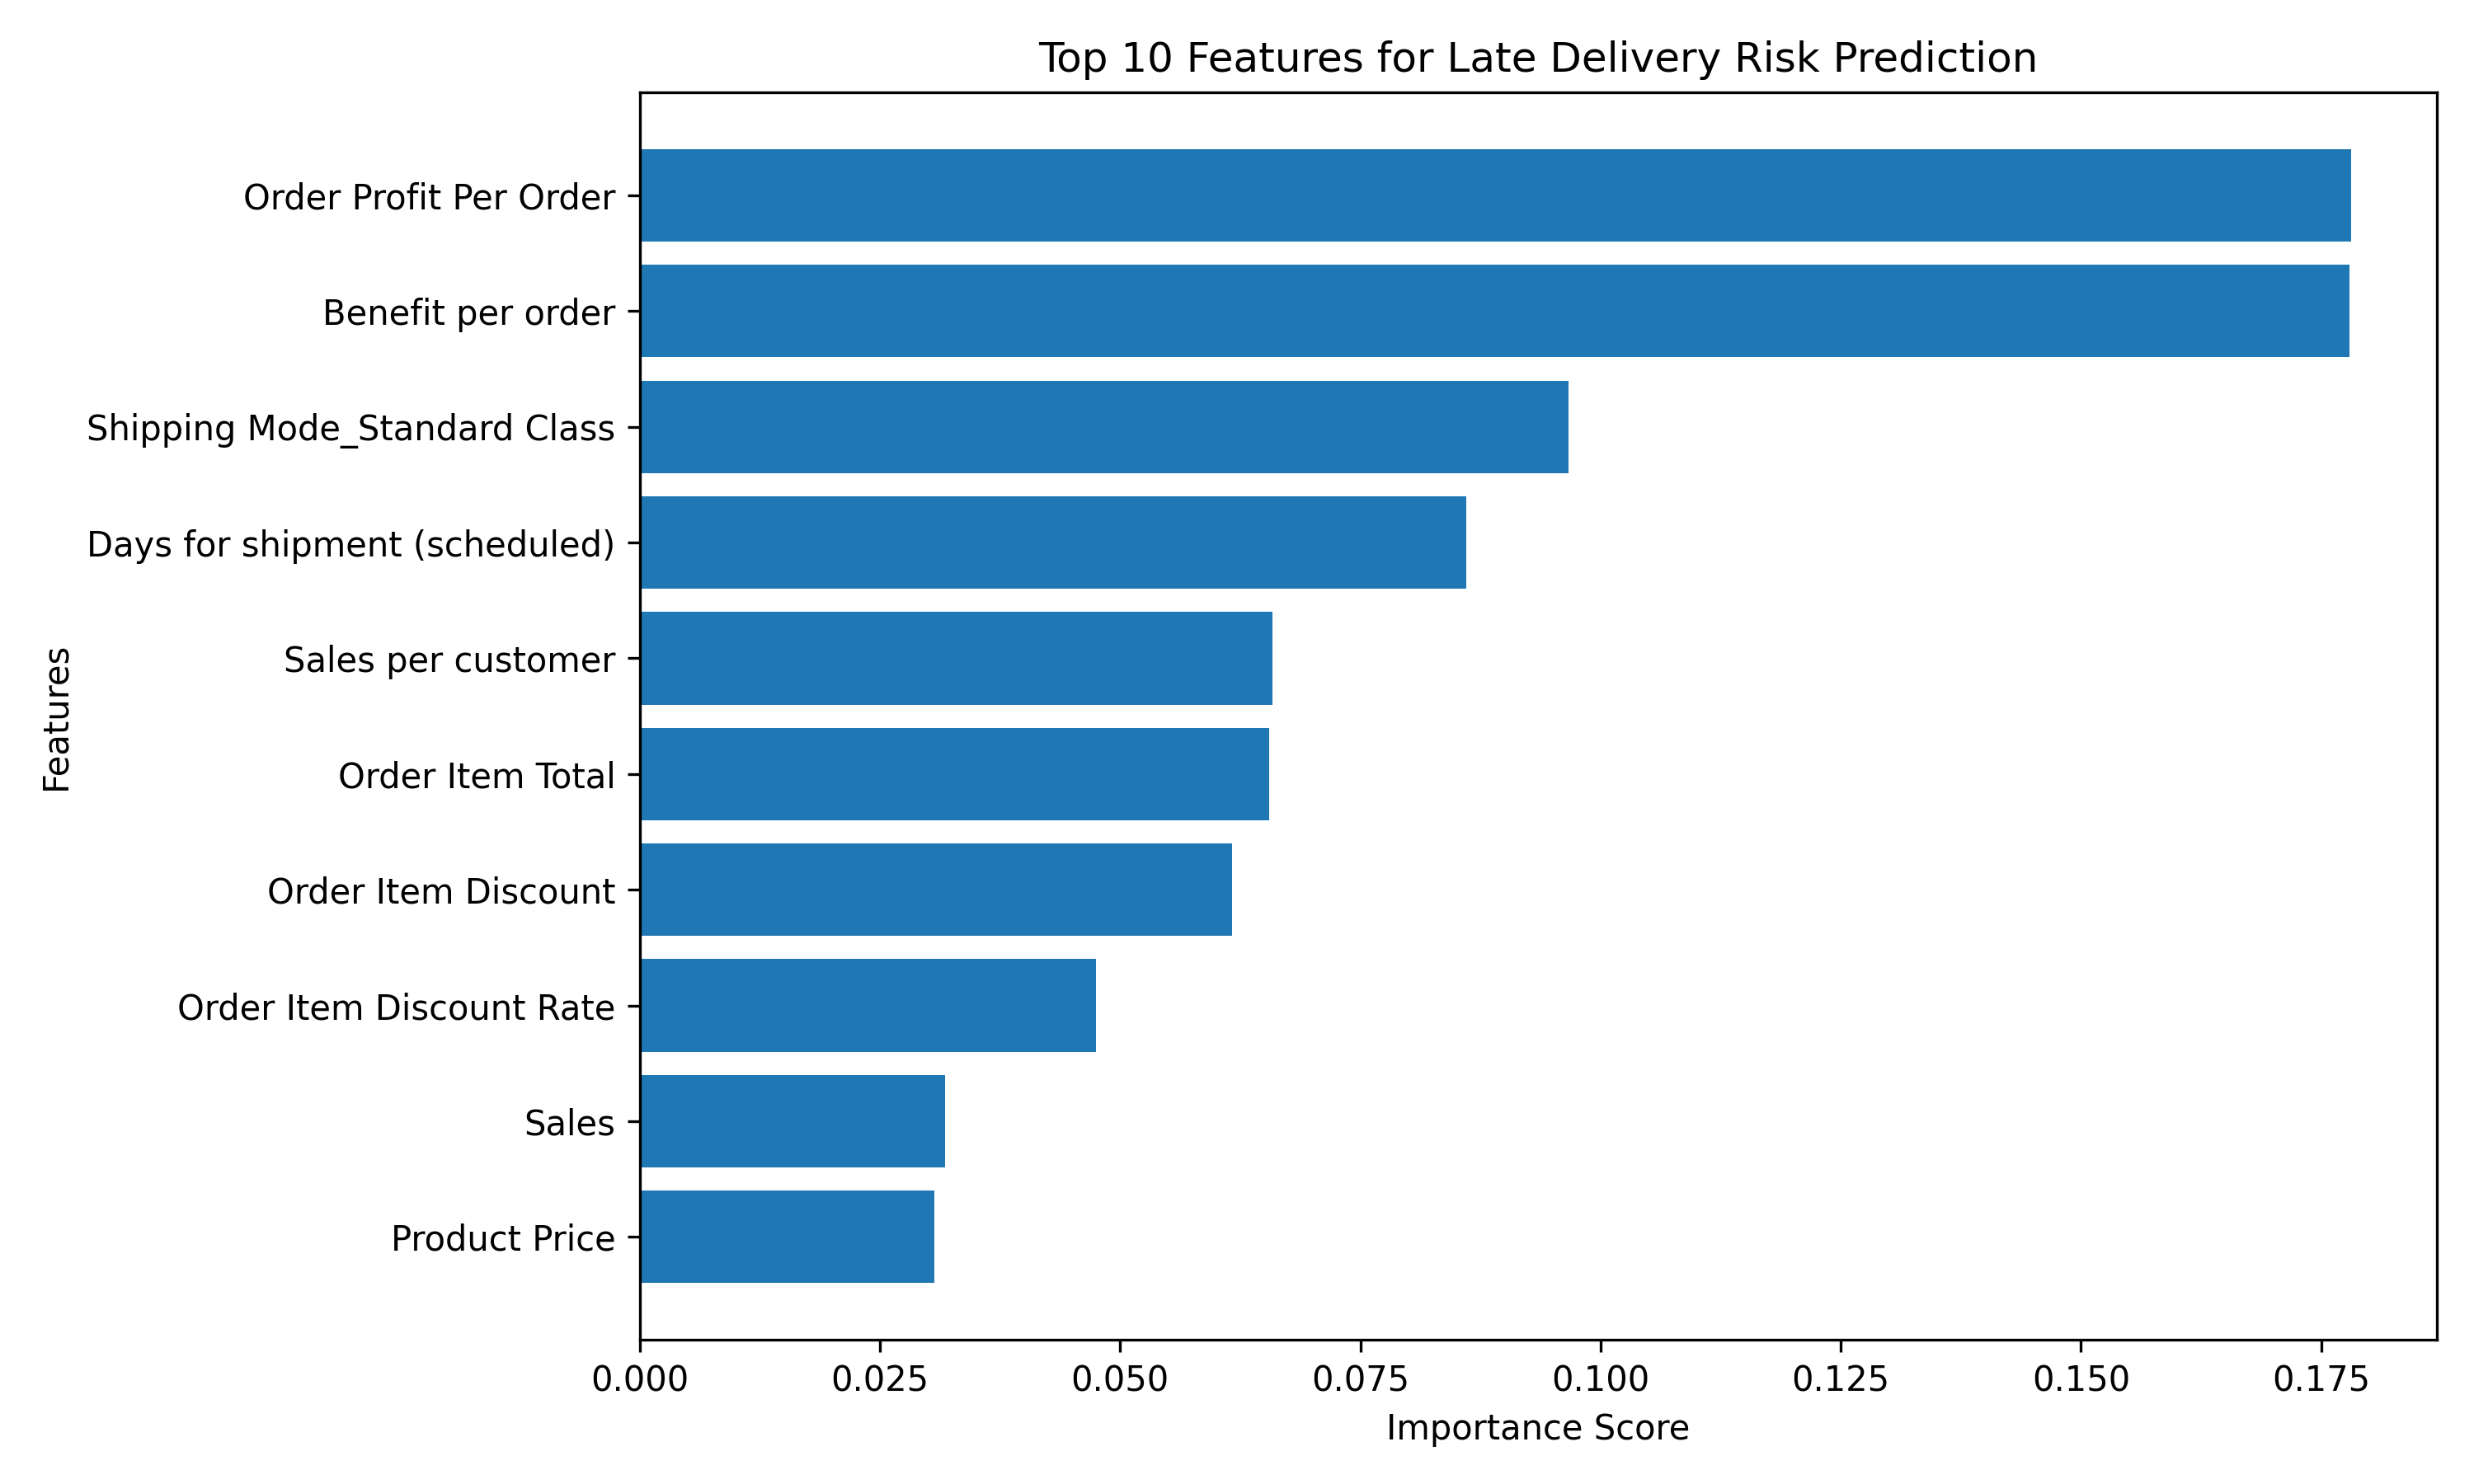

The file beside this chart, header and first rows:
Feature, Importance
Order Profit Per Order, 0.1781
Benefit per order, 0.1779
Shipping Mode_Standard Class, 0.09664
Days for shipment (scheduled), 0.086
Sales per customer, 0.06589
Order Item Total, 0.06554
Order Item Discount, 0.06164
Order Item Discount Rate, 0.04751
Sales, 0.03182
Product Price, 0.0307
Customer Segment_Corporate, 0.02156
Customer Segment_Home Office, 0.01828
Shipping Mode_Second Class, 0.01649
Order Item Quantity, 0.01394
Market_Europe, 0.01388
Shipping Mode_Same Day, 0.01385
Market_Pacific Asia, 0.01301
Market_LATAM, 0.01203
Market_USCA, 0.01074
Type_DEBIT, 0.008855
Type_PAYMENT, 0.008056
Type_TRANSFER, 0.007495
